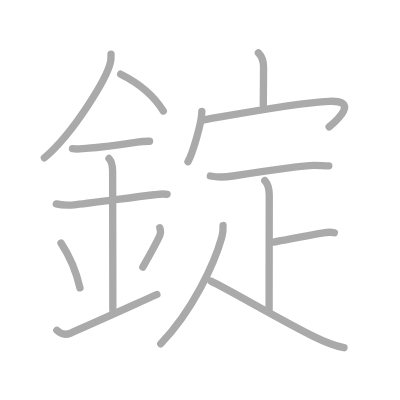
t = 0.00 s
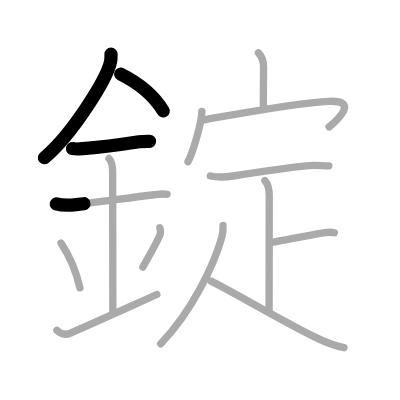
t = 3.25 s
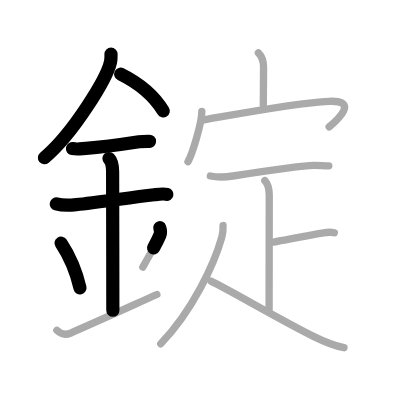
t = 6.50 s
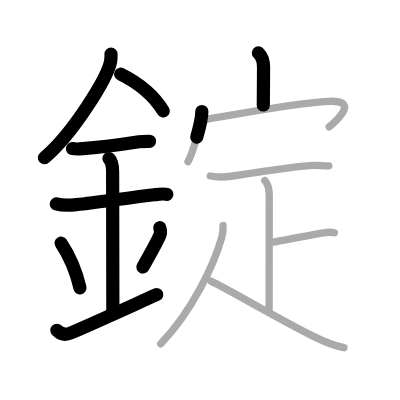
t = 9.50 s
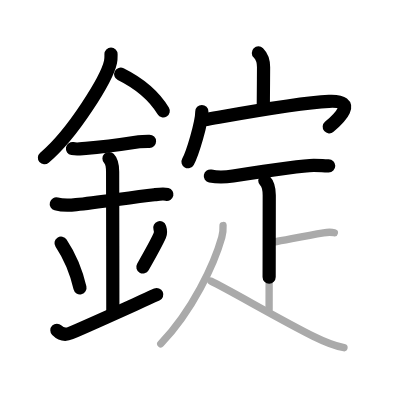
t = 12.75 s
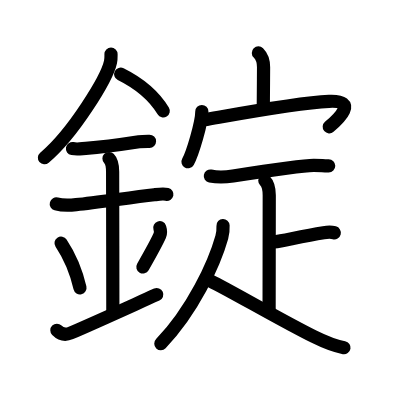
t = 16.00 s

The animated SVG that drew these frames (rendered in a browser with its animation timeline set to each time). Animation: 16 SMIL elements (animate=16); one cycle of 16.00 s.

<?xml version="1.0" standalone="no"?>
<!DOCTYPE svg PUBLIC "-//W3C//DTD SVG 1.1//EN"   "http://www.w3.org/Graphics/SVG/1.1/DTD/svg11.dtd">
<svg width="400px" height="400px"  version="1.1" xmlns="http://www.w3.org/2000/svg">
  <defs>
    <marker id="Triangle" viewBox="0 0 10 10" refX="0" refY="5" markerUnits="strokeWidth" markerWidth="3" style="stroke-opacity:0%;fill:#aaaaaa;" markerHeight="2" orient="auto">
      <path d="M 0 0 L 10 5 L 0 10 z" />
    </marker>
    
    <marker id="Arrow" viewBox="0 0 10 10" refX="5" refY="5" markerUnits="strokeWidth" markerWidth="1.8" style="stroke-opacity:0%;fill:#770000;" markerHeight="2" orient="auto">
      <path d="M 0 4 L 6 4 L 4 1 L 10 5 L 4 9 L 6 6 L 0 6 z" />
        <circle cx="5" cy="5" r="5" />
      </marker>
    
    <marker id="TriangleRed" viewBox="0 0 10 10" refX="0" refY="5" markerUnits="strokeWidth" markerWidth="3" style="stroke-opacity:0%;fill:#CC0000;" markerHeight="2" orient="auto">
      <path d="M 0 0 L 10 5 L 0 10 z" />
    </marker>
    
    <marker id="ArrowRed" viewBox="0 0 10 10" refX="5" refY="5" markerUnits="strokeWidth" markerWidth="1.8" style="stroke-opacity:0%;fill:#CC0000;" markerHeight="2" orient="auto">
      <path d="M 0 4 L 6 4 L 4 1 L 10 5 L 4 9 L 6 6 L 0 6 z" />
        <circle cx="5" cy="5" r="5" />
      </marker>
    
  </defs>
  
  <path style="fill:#ffffff; fill-opacity:100%; fill-rule:evenodd; stroke-width:0;" d="M 0 0 L 400px 0 L 400px 400px L 0 400px L 0 0" />

  <g transform="scale(3.6697247706422 3.6697247706422)">
<path style="fill:none; fill-opacity:0%; fill-rule:evenodd; stroke:#aaaaaa; stroke-opacity:100%; stroke-width: 1.5pt; stroke-linejoin:round; stroke-linecap:round;" d="M30.25 14.74c0 0.72 0.05 1.29-0.14 2.15C29.14 21.38 19.96 36.36 12.1 43"></path>
<path style="fill:none; fill-opacity:0%; fill-rule:evenodd; stroke:#aaaaaa; stroke-opacity:100%; stroke-width: 1.5pt; stroke-linejoin:round; stroke-linecap:round;" d="M32.89 20.21c4.36 2.16 8.61 5.16 11.61 10.04"></path>
<path style="fill:none; fill-opacity:0%; fill-rule:evenodd; stroke:#aaaaaa; stroke-opacity:100%; stroke-width: 1.5pt; stroke-linejoin:round; stroke-linecap:round;" d="M19.75 40.5c1.38 0.25 2.39 0.02 3.63-0.07c4.12-0.3 8.87-0.93 14.5-1.8c0.96-0.15 1.89-0.13 2.87-0.13"></path>
<path style="fill:none; fill-opacity:0%; fill-rule:evenodd; stroke:#aaaaaa; stroke-opacity:100%; stroke-width: 1.5pt; stroke-linejoin:round; stroke-linecap:round;" d="M15.34 55.56c2.04 0.56 3.8 0.38 5.41 0.2c5.75-0.63 14.46-1.88 21.28-2.69c0.74-0.09 2.38-0.38 3.49-0.1"></path>
<path style="fill:none; fill-opacity:0%; fill-rule:evenodd; stroke:#aaaaaa; stroke-opacity:100%; stroke-width: 1.5pt; stroke-linejoin:round; stroke-linecap:round;" d="M29.7 43.19c0.93 0.93 0.99 2.18 0.99 3.64c0 4.35 0.06 28.67 0.06 37.73"></path>
<path style="fill:none; fill-opacity:0%; fill-rule:evenodd; stroke:#aaaaaa; stroke-opacity:100%; stroke-width: 1.5pt; stroke-linejoin:round; stroke-linecap:round;" d="M16.64 66.26c3.04 4.57 4.53 9.52 5.15 12.19"></path>
<path style="fill:none; fill-opacity:0%; fill-rule:evenodd; stroke:#aaaaaa; stroke-opacity:100%; stroke-width: 1.5pt; stroke-linejoin:round; stroke-linecap:round;" d="M43.54 62.05c0.23 0.71 0.25 1.54 0.01 2.1c-0.8 1.86-2.05 4.11-4.63 8.63"></path>
<path style="fill:none; fill-opacity:0%; fill-rule:evenodd; stroke:#aaaaaa; stroke-opacity:100%; stroke-width: 1.5pt; stroke-linejoin:round; stroke-linecap:round;" d="M15.5 90c1.06 1.06 2.19 1.42 3.75 0.75c6.12-2.62 14.88-6.62 23.5-10.5"></path>
<path style="fill:none; fill-opacity:0%; fill-rule:evenodd; stroke:#aaaaaa; stroke-opacity:100%; stroke-width: 1.5pt; stroke-linejoin:round; stroke-linecap:round;" d="M70.41 14.42c1.15 1.15 1.41 2.21 1.41 3.9c0 3.46-0.07 5.81-0.07 10.31"></path>
<path style="fill:none; fill-opacity:0%; fill-rule:evenodd; stroke:#aaaaaa; stroke-opacity:100%; stroke-width: 1.5pt; stroke-linejoin:round; stroke-linecap:round;" d="M55 30.38c0 3.1-2.59 11.61-3.77 13.68"></path>
<path style="fill:none; fill-opacity:0%; fill-rule:evenodd; stroke:#aaaaaa; stroke-opacity:100%; stroke-width: 1.5pt; stroke-linejoin:round; stroke-linecap:round;" d="M55.62 32.64C65 31 80.82 28.01 89.65 27.61c8.1-0.36 2.56 4.83 0.04 6.97"></path>
<path style="fill:none; fill-opacity:0%; fill-rule:evenodd; stroke:#aaaaaa; stroke-opacity:100%; stroke-width: 1.5pt; stroke-linejoin:round; stroke-linecap:round;" d="M57.32 47.96c2.07 0.42 4.07 0.33 6.17 0c4.97-0.78 18.71-2.9 22-2.9c2.84 0 1.83 0.12 4.11 0.12"></path>
<path style="fill:none; fill-opacity:0%; fill-rule:evenodd; stroke:#aaaaaa; stroke-opacity:100%; stroke-width: 1.5pt; stroke-linejoin:round; stroke-linecap:round;" d="M72.16 49.2c1.01 1.01 1.21 2.42 1.21 4c0 6.55-0.04 25.17-0.04 31.12"></path>
<path style="fill:none; fill-opacity:0%; fill-rule:evenodd; stroke:#aaaaaa; stroke-opacity:100%; stroke-width: 1.5pt; stroke-linejoin:round; stroke-linecap:round;" d="M74.53 65.97c3.47-0.6 8.09-1.6 13.65-2.54c1.28-0.22 2.12-0.21 2.93 0"></path>
<path style="fill:none; fill-opacity:0%; fill-rule:evenodd; stroke:#aaaaaa; stroke-opacity:100%; stroke-width: 1.5pt; stroke-linejoin:round; stroke-linecap:round;" d="M60.78 61.46c0.04 0.79-0.03 2.06-0.34 3.17c-2.07 7.37-8 20.06-16.63 29.04"></path>
<path style="fill:none; fill-opacity:0%; fill-rule:evenodd; stroke:#aaaaaa; stroke-opacity:100%; stroke-width: 1.5pt; stroke-linejoin:round; stroke-linecap:round;" d="M57.5 76.62c4.66 2.23 19.52 10.89 27.92 15.04c2.5 1.24 5.58 2.58 8.32 3.08"></path>

<path style="fill:none; fill-opacity:0%; fill-rule:evenodd; stroke:#000000; stroke-opacity:100%; stroke-width: 2.7pt; stroke-linejoin:round; stroke-linecap:round;" d="M30.25 14.74c0 0.72 0.05 1.29-0.14 2.15C29.14 21.38 19.96 36.36 12.1 43" pathLength="100" stroke-dashoffset="100" stroke-dasharray="100 105"><animate id="dashAnim1" attributeName="stroke-dashoffset" from="100" to="0" dur="1s" calcMode="linear" fill="freeze"/></path>
<path style="fill:none; fill-opacity:0%; fill-rule:evenodd; stroke:#000000; stroke-opacity:100%; stroke-width: 2.7pt; stroke-linejoin:round; stroke-linecap:round;" d="M32.89 20.21c4.36 2.16 8.61 5.16 11.61 10.04" pathLength="100" stroke-dashoffset="100" stroke-dasharray="100 105"><animate id="dashAnim2" attributeName="stroke-dashoffset" from="100" to="0" dur="1s" calcMode="linear" begin="dashAnim1.end" fill="freeze"/></path>
<path style="fill:none; fill-opacity:0%; fill-rule:evenodd; stroke:#000000; stroke-opacity:100%; stroke-width: 2.7pt; stroke-linejoin:round; stroke-linecap:round;" d="M19.75 40.5c1.38 0.25 2.39 0.02 3.63-0.07c4.12-0.3 8.87-0.93 14.5-1.8c0.96-0.15 1.89-0.13 2.87-0.13" pathLength="100" stroke-dashoffset="100" stroke-dasharray="100 105"><animate id="dashAnim3" attributeName="stroke-dashoffset" from="100" to="0" dur="1s" calcMode="linear" begin="dashAnim2.end" fill="freeze"/></path>
<path style="fill:none; fill-opacity:0%; fill-rule:evenodd; stroke:#000000; stroke-opacity:100%; stroke-width: 2.7pt; stroke-linejoin:round; stroke-linecap:round;" d="M15.34 55.56c2.04 0.56 3.8 0.38 5.41 0.2c5.75-0.63 14.46-1.88 21.28-2.69c0.74-0.09 2.38-0.38 3.49-0.1" pathLength="100" stroke-dashoffset="100" stroke-dasharray="100 105"><animate id="dashAnim4" attributeName="stroke-dashoffset" from="100" to="0" dur="1s" calcMode="linear" begin="dashAnim3.end" fill="freeze"/></path>
<path style="fill:none; fill-opacity:0%; fill-rule:evenodd; stroke:#000000; stroke-opacity:100%; stroke-width: 2.7pt; stroke-linejoin:round; stroke-linecap:round;" d="M29.7 43.19c0.93 0.93 0.99 2.18 0.99 3.64c0 4.35 0.06 28.67 0.06 37.73" pathLength="100" stroke-dashoffset="100" stroke-dasharray="100 105"><animate id="dashAnim5" attributeName="stroke-dashoffset" from="100" to="0" dur="1s" calcMode="linear" begin="dashAnim4.end" fill="freeze"/></path>
<path style="fill:none; fill-opacity:0%; fill-rule:evenodd; stroke:#000000; stroke-opacity:100%; stroke-width: 2.7pt; stroke-linejoin:round; stroke-linecap:round;" d="M16.64 66.26c3.04 4.57 4.53 9.52 5.15 12.19" pathLength="100" stroke-dashoffset="100" stroke-dasharray="100 105"><animate id="dashAnim6" attributeName="stroke-dashoffset" from="100" to="0" dur="1s" calcMode="linear" begin="dashAnim5.end" fill="freeze"/></path>
<path style="fill:none; fill-opacity:0%; fill-rule:evenodd; stroke:#000000; stroke-opacity:100%; stroke-width: 2.7pt; stroke-linejoin:round; stroke-linecap:round;" d="M43.54 62.05c0.23 0.71 0.25 1.54 0.01 2.1c-0.8 1.86-2.05 4.11-4.63 8.63" pathLength="100" stroke-dashoffset="100" stroke-dasharray="100 105"><animate id="dashAnim7" attributeName="stroke-dashoffset" from="100" to="0" dur="1s" calcMode="linear" begin="dashAnim6.end" fill="freeze"/></path>
<path style="fill:none; fill-opacity:0%; fill-rule:evenodd; stroke:#000000; stroke-opacity:100%; stroke-width: 2.7pt; stroke-linejoin:round; stroke-linecap:round;" d="M15.5 90c1.06 1.06 2.19 1.42 3.75 0.75c6.12-2.62 14.88-6.62 23.5-10.5" pathLength="100" stroke-dashoffset="100" stroke-dasharray="100 105"><animate id="dashAnim8" attributeName="stroke-dashoffset" from="100" to="0" dur="1s" calcMode="linear" begin="dashAnim7.end" fill="freeze"/></path>
<path style="fill:none; fill-opacity:0%; fill-rule:evenodd; stroke:#000000; stroke-opacity:100%; stroke-width: 2.7pt; stroke-linejoin:round; stroke-linecap:round;" d="M70.41 14.42c1.15 1.15 1.41 2.21 1.41 3.9c0 3.46-0.07 5.81-0.07 10.31" pathLength="100" stroke-dashoffset="100" stroke-dasharray="100 105"><animate id="dashAnim9" attributeName="stroke-dashoffset" from="100" to="0" dur="1s" calcMode="linear" begin="dashAnim8.end" fill="freeze"/></path>
<path style="fill:none; fill-opacity:0%; fill-rule:evenodd; stroke:#000000; stroke-opacity:100%; stroke-width: 2.7pt; stroke-linejoin:round; stroke-linecap:round;" d="M55 30.38c0 3.1-2.59 11.61-3.77 13.68" pathLength="100" stroke-dashoffset="100" stroke-dasharray="100 105"><animate id="dashAnim10" attributeName="stroke-dashoffset" from="100" to="0" dur="1s" calcMode="linear" begin="dashAnim9.end" fill="freeze"/></path>
<path style="fill:none; fill-opacity:0%; fill-rule:evenodd; stroke:#000000; stroke-opacity:100%; stroke-width: 2.7pt; stroke-linejoin:round; stroke-linecap:round;" d="M55.62 32.64C65 31 80.82 28.01 89.65 27.61c8.1-0.36 2.56 4.83 0.04 6.97" pathLength="100" stroke-dashoffset="100" stroke-dasharray="100 105"><animate id="dashAnim11" attributeName="stroke-dashoffset" from="100" to="0" dur="1s" calcMode="linear" begin="dashAnim10.end" fill="freeze"/></path>
<path style="fill:none; fill-opacity:0%; fill-rule:evenodd; stroke:#000000; stroke-opacity:100%; stroke-width: 2.7pt; stroke-linejoin:round; stroke-linecap:round;" d="M57.32 47.96c2.07 0.42 4.07 0.33 6.17 0c4.97-0.78 18.71-2.9 22-2.9c2.84 0 1.83 0.12 4.11 0.12" pathLength="100" stroke-dashoffset="100" stroke-dasharray="100 105"><animate id="dashAnim12" attributeName="stroke-dashoffset" from="100" to="0" dur="1s" calcMode="linear" begin="dashAnim11.end" fill="freeze"/></path>
<path style="fill:none; fill-opacity:0%; fill-rule:evenodd; stroke:#000000; stroke-opacity:100%; stroke-width: 2.7pt; stroke-linejoin:round; stroke-linecap:round;" d="M72.16 49.2c1.01 1.01 1.21 2.42 1.21 4c0 6.55-0.04 25.17-0.04 31.12" pathLength="100" stroke-dashoffset="100" stroke-dasharray="100 105"><animate id="dashAnim13" attributeName="stroke-dashoffset" from="100" to="0" dur="1s" calcMode="linear" begin="dashAnim12.end" fill="freeze"/></path>
<path style="fill:none; fill-opacity:0%; fill-rule:evenodd; stroke:#000000; stroke-opacity:100%; stroke-width: 2.7pt; stroke-linejoin:round; stroke-linecap:round;" d="M74.53 65.97c3.47-0.6 8.09-1.6 13.65-2.54c1.28-0.22 2.12-0.21 2.93 0" pathLength="100" stroke-dashoffset="100" stroke-dasharray="100 105"><animate id="dashAnim14" attributeName="stroke-dashoffset" from="100" to="0" dur="1s" calcMode="linear" begin="dashAnim13.end" fill="freeze"/></path>
<path style="fill:none; fill-opacity:0%; fill-rule:evenodd; stroke:#000000; stroke-opacity:100%; stroke-width: 2.7pt; stroke-linejoin:round; stroke-linecap:round;" d="M60.78 61.46c0.04 0.79-0.03 2.06-0.34 3.17c-2.07 7.37-8 20.06-16.63 29.04" pathLength="100" stroke-dashoffset="100" stroke-dasharray="100 105"><animate id="dashAnim15" attributeName="stroke-dashoffset" from="100" to="0" dur="1s" calcMode="linear" begin="dashAnim14.end" fill="freeze"/></path>
<path style="fill:none; fill-opacity:0%; fill-rule:evenodd; stroke:#000000; stroke-opacity:100%; stroke-width: 2.7pt; stroke-linejoin:round; stroke-linecap:round;" d="M57.5 76.62c4.66 2.23 19.52 10.89 27.92 15.04c2.5 1.24 5.58 2.58 8.32 3.08" pathLength="100" stroke-dashoffset="100" stroke-dasharray="100 105"><animate id="dashAnim16" attributeName="stroke-dashoffset" from="100" to="0" dur="1s" calcMode="linear" begin="dashAnim15.end" fill="freeze"/></path>

</g>

</svg>  
          
